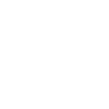
t = 0.00 s
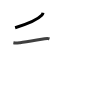
t = 1.75 s
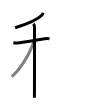
t = 3.50 s
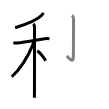
t = 5.50 s
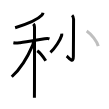
t = 7.25 s
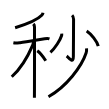
t = 9.00 s

The animated SVG that drew these frames (rendered in a browser with its animation timeline set to each time). Animation: 9 SMIL elements (animate=9); one cycle of 9.00 s.

<svg width="109px" height="109px" viewBox="0 0 px 109px" xmlns="http://www.w3.org/2000/svg" xmlns:xlink="http://www.w3.org/1999/xlink" xml:space="preserve" version="1.1"  baseProfile="full">
<path d="M43,12.75c-0.12,1-0.61,1.87-1.27,2.56c-3.07,3.27-13.91,8.58-26.61,12.44" style="fill:none;stroke:black;stroke-width:3;opacity:0">
  <animate attributeType="CSS" attributeName="opacity" from="0" to="1" begin="0s" dur="1s" repeatCount="Indefinite" fill="freeze" />
</path>
<path d="M13.37,42.85c2.26,0.4,5.11-0.01,6.67-0.19c6.53-0.78,17.81-2.81,24.6-3.87c1.39-0.22,3.43-0.43,4.84,0.04" style="fill:none;stroke:black;stroke-width:3;opacity:0">
  <animate attributeType="CSS" attributeName="opacity" from="0" to="1" begin="1s" dur="1s" repeatCount="Indefinite" fill="freeze" />
</path>
<path d="M33.33,23.91c0.7,0.7,1.16,2.22,1.16,3.2c0.06,0.79,0.02,43.22-0.03,62.02c-0.01,4.47-0.03,7.63-0.04,8.62" style="fill:none;stroke:black;stroke-width:3;opacity:0">
  <animate attributeType="CSS" attributeName="opacity" from="0" to="1" begin="2s" dur="1s" repeatCount="Indefinite" fill="freeze" />
</path>
<path d="M33.43,41.47c0,1.53-0.3,2.63-0.72,3.62c-4.52,10.68-11.6,23.18-20.96,31.66" style="fill:none;stroke:black;stroke-width:3;opacity:0">
  <animate attributeType="CSS" attributeName="opacity" from="0" to="1" begin="3s" dur="1s" repeatCount="Indefinite" fill="freeze" />
</path>
<path d="M37.25,50.75c3.56,2.33,6.58,7,8.5,10" style="fill:none;stroke:black;stroke-width:3;opacity:0">
  <animate attributeType="CSS" attributeName="opacity" from="0" to="1" begin="4s" dur="1s" repeatCount="Indefinite" fill="freeze" />
</path>
<path d="M72.11,15.25c1.01,1.01,1.46,2.25,1.46,3.96c0,10.67-0.2,33.54-0.2,37.04c0,8.5-5.53,0.51-6.69-0.33" style="fill:none;stroke:black;stroke-width:3;opacity:0">
  <animate attributeType="CSS" attributeName="opacity" from="0" to="1" begin="5s" dur="1s" repeatCount="Indefinite" fill="freeze" />
</path>
<path d="M61.7,33.69c0.03,0.45,0.13,1.18-0.07,1.81c-1.4,4.49-6.41,12.65-11.21,16.79" style="fill:none;stroke:black;stroke-width:3;opacity:0">
  <animate attributeType="CSS" attributeName="opacity" from="0" to="1" begin="6s" dur="1s" repeatCount="Indefinite" fill="freeze" />
</path>
<path d="M86.68,30.98c4.47,2.95,10.46,10.53,11.57,15.12" style="fill:none;stroke:black;stroke-width:3;opacity:0">
  <animate attributeType="CSS" attributeName="opacity" from="0" to="1" begin="7s" dur="1s" repeatCount="Indefinite" fill="freeze" />
</path>
<path d="M86.55,48.47c0.1,1.15,0.07,2.99-0.46,4.61c-4.46,13.67-19.71,33.54-37.61,43.67" style="fill:none;stroke:black;stroke-width:3;opacity:0">
  <animate attributeType="CSS" attributeName="opacity" from="0" to="1" begin="8s" dur="1s" repeatCount="Indefinite" fill="freeze" />
</path>
</svg>
